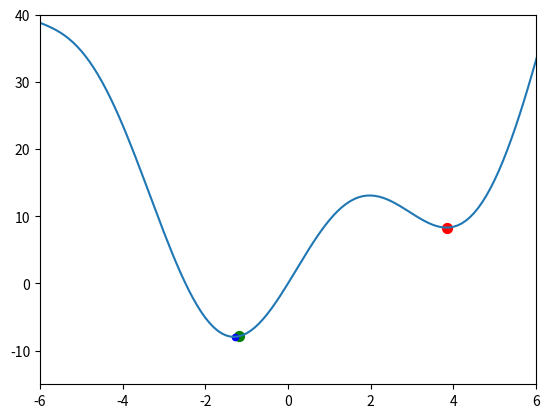

The matplotlib source for this figure:
import numpy as np 
import matplotlib.pyplot as plt 
import math 

def fx(x):
	return x*x + 10*np.sin(x)

def grad(x):
	return 2*x + 10*np.cos(x)

x= np.arange(-10,10,0.1)
y= np.array(fx(x))
plt.plot(x,y,10,"r")
plt.axis([-6,6,-15,40])


def gradident_descent(x_init, grad, fx,eta):
	x=[x_init]
	x_new=0
	iter_=0
	while iter_ <1000:
		x_new= x[-1] - eta*grad(x[-1])
		if abs(fx(x[-1])-fx(x_new))< 1e-3:
			break
		iter_+=1
		x.append(x_new)
	return x,fx(np.array(x)) , iter_

def gd_momentum(x_init,grad,fx,eta, gama):
	x=[x_init]
	x_new=0
	v_bef=np.zeros_like(x_init)
	iter_=0
	while iter_ <1000:
		v_cur = gama*v_bef+ eta*grad(x[-1])
		x_new= x[-1] - v_cur
		if abs(fx(x[-1])-fx(x_new))< 1e-3:
			break
		iter_+=1
		x.append(x_new)
		v_bef= v_cur
	return x, fx(np.array(x)), iter_

def gd_nag(x_init,grad,fx,eta, gama):
	x=[x_init]
	x_new=0
	v_bef=np.zeros_like(x_init)
	iter_=0
	while iter_ <1000:
		v_cur = gama*v_bef+ eta*grad(x[-1]-gama*v_bef)
		x_new= x[-1] - v_cur
		if abs(fx(x[-1])-fx(x_new))< 1e-3:
			break
		iter_+=1
		x.append(x_new)
		v_bef= v_cur
	return x, fx(np.array(x)), iter_

x_gd,y_gd ,iter_gd = gradident_descent(6,grad,fx, 0.1)
x_gdm,y_gdm, iter_gdm = gd_momentum(-50,grad,fx,0.1,0.9)
x_nag,y_nag, iter_nag = gd_momentum(60,grad,fx,0.1,0.9)

#print(x_min, y_min , iter_ )
plt.scatter(x_gd[-1],y_gd[-1], 50,"r","o")
plt.scatter(x_gdm[-1], y_gdm[-1], 50,"g", "o")
plt.scatter(x_nag[-1], y_nag[-1], 20,"b", "o")
plt.show()
print("gradident_descent: ",x_gd[-1], y_gd[-1] , iter_gd)
print("gd_momentum: ",x_gdm[-1], y_gdm[-1], iter_gdm)
print("gd_momentum: ",x_nag[-1], y_nag[-1], iter_nag)